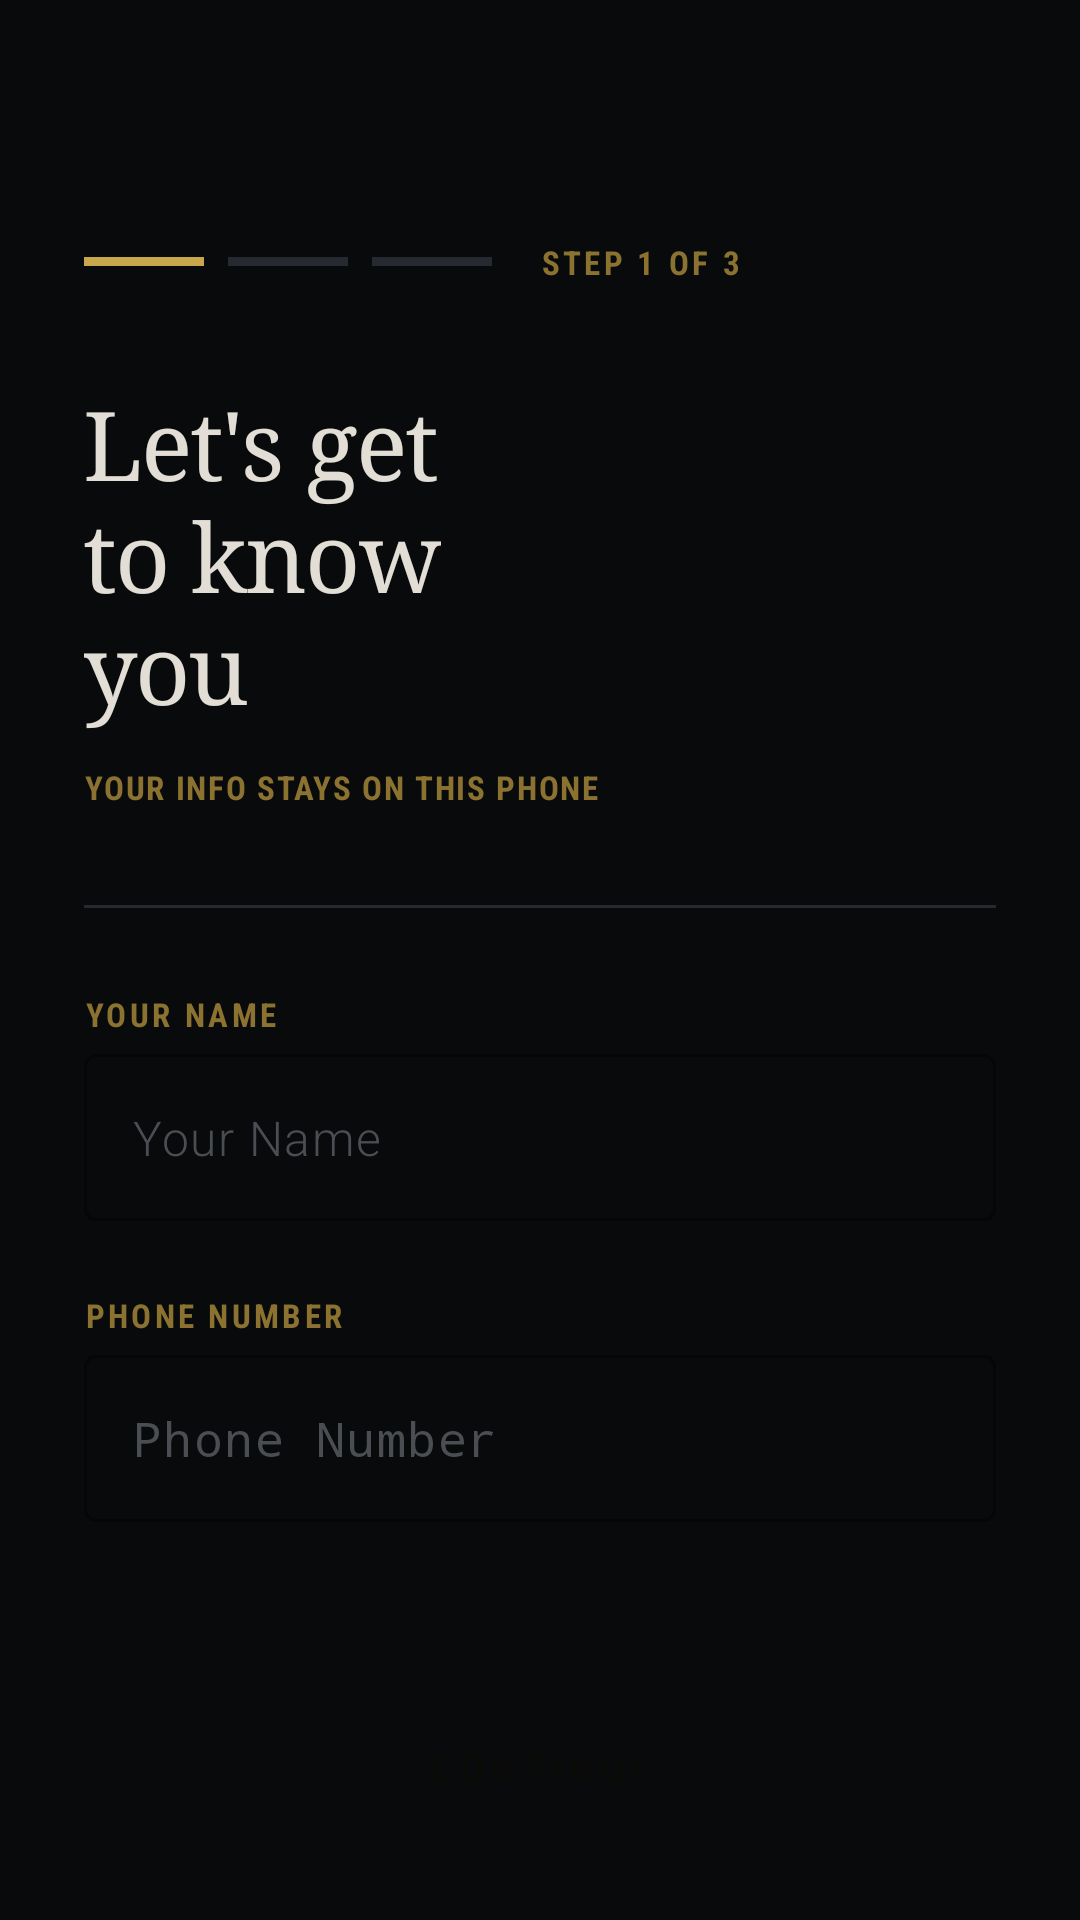

Produce the Android XML layout that renders to this screen, including the resource entries it uses.
<!-- AndroidManifest.xml: application theme Theme.FinanceManager -->
<!-- res/layout/fragment_register.xml -->
<?xml version="1.0" encoding="utf-8"?>
<androidx.core.widget.NestedScrollView xmlns:android="http://schemas.android.com/apk/res/android"
    xmlns:app="http://schemas.android.com/apk/res-auto"
    android:layout_width="match_parent"
    android:layout_height="match_parent"
    android:background="@color/background"
    android:fillViewport="true">

    <LinearLayout
        android:layout_width="match_parent"
        android:layout_height="wrap_content"
        android:orientation="vertical"
        android:paddingStart="28dp"
        android:paddingEnd="28dp"
        android:paddingTop="80dp"
        android:paddingBottom="32dp">

        
        <LinearLayout
            android:layout_width="match_parent"
            android:layout_height="wrap_content"
            android:gravity="center_vertical"
            android:orientation="horizontal">

            <View
                android:layout_width="40dp"
                android:layout_height="3dp"
                android:background="@color/vault_brass" />

            <View
                android:layout_width="40dp"
                android:layout_height="3dp"
                android:layout_marginStart="8dp"
                android:background="@color/vault_border" />

            <View
                android:layout_width="40dp"
                android:layout_height="3dp"
                android:layout_marginStart="8dp"
                android:background="@color/vault_border" />

            <TextView
                android:layout_width="wrap_content"
                android:layout_height="wrap_content"
                android:layout_marginStart="16dp"
                android:fontFamily="sans-serif-condensed"
                android:letterSpacing="0.1"
                android:text="STEP 1 OF 3"
                android:textColor="@color/vault_brass_dim"
                android:textSize="11sp"
                android:textStyle="bold" />

        </LinearLayout>

        <TextView
            android:id="@+id/tv_title"
            android:layout_width="wrap_content"
            android:layout_height="wrap_content"
            android:layout_marginTop="32dp"
            android:fontFamily="serif"
            android:letterSpacing="-0.02"
            android:text="@string/setup_profile_title"
            android:textColor="@color/vault_parchment"
            android:textSize="32sp" />

        <TextView
            android:layout_width="wrap_content"
            android:layout_height="wrap_content"
            android:layout_marginTop="12dp"
            android:fontFamily="sans-serif-condensed"
            android:letterSpacing="0.05"
            android:text="YOUR INFO STAYS ON THIS PHONE"
            android:textColor="@color/vault_brass_dim"
            android:textSize="11sp"
            android:textStyle="bold" />

        <View
            android:layout_width="match_parent"
            android:layout_height="1dp"
            android:layout_marginTop="32dp"
            android:layout_marginBottom="28dp"
            android:background="@color/vault_border" />

        
        <TextView
            android:layout_width="wrap_content"
            android:layout_height="wrap_content"
            android:layout_marginBottom="6dp"
            android:fontFamily="sans-serif-condensed"
            android:letterSpacing="0.1"
            android:text="YOUR NAME"
            android:textColor="@color/vault_brass_dim"
            android:textSize="11sp"
            android:textStyle="bold" />

        <com.google.android.material.textfield.TextInputLayout
            android:id="@+id/til_full_name"
            android:layout_width="match_parent"
            android:layout_height="wrap_content"
            android:layout_marginBottom="24dp"
            app:boxStrokeColor="@color/vault_brass"
            app:boxStrokeWidth="1dp"
            app:boxCornerRadiusTopStart="4dp"
            app:boxCornerRadiusTopEnd="4dp"
            app:boxCornerRadiusBottomStart="4dp"
            app:boxCornerRadiusBottomEnd="4dp"
            app:hintEnabled="false">

            <com.google.android.material.textfield.TextInputEditText
                android:id="@+id/et_full_name"
                android:layout_width="match_parent"
                android:layout_height="wrap_content"
                android:fontFamily="sans-serif-light"
                android:hint="@string/full_name"
                android:inputType="textPersonName"
                android:textColor="@color/vault_parchment"
                android:textColorHint="@color/text_hint"
                android:textSize="16sp" />
        </com.google.android.material.textfield.TextInputLayout>

        
        <TextView
            android:layout_width="wrap_content"
            android:layout_height="wrap_content"
            android:layout_marginBottom="6dp"
            android:fontFamily="sans-serif-condensed"
            android:letterSpacing="0.1"
            android:text="PHONE NUMBER"
            android:textColor="@color/vault_brass_dim"
            android:textSize="11sp"
            android:textStyle="bold" />

        <com.google.android.material.textfield.TextInputLayout
            android:id="@+id/til_phone"
            android:layout_width="match_parent"
            android:layout_height="wrap_content"
            android:layout_marginBottom="24dp"
            app:boxStrokeColor="@color/vault_brass"
            app:boxStrokeWidth="1dp"
            app:boxCornerRadiusTopStart="4dp"
            app:boxCornerRadiusTopEnd="4dp"
            app:boxCornerRadiusBottomStart="4dp"
            app:boxCornerRadiusBottomEnd="4dp"
            app:hintEnabled="false">

            <com.google.android.material.textfield.TextInputEditText
                android:id="@+id/et_phone"
                android:layout_width="match_parent"
                android:layout_height="wrap_content"
                android:fontFamily="monospace"
                android:hint="@string/phone"
                android:inputType="phone"
                android:textColor="@color/vault_parchment"
                android:textColorHint="@color/text_hint"
                android:textSize="16sp" />
        </com.google.android.material.textfield.TextInputLayout>

        <View
            android:layout_width="match_parent"
            android:layout_height="0dp"
            android:layout_weight="1" />

        
        <com.google.android.material.button.MaterialButton
            android:id="@+id/btn_register"
            android:layout_width="match_parent"
            android:layout_height="52dp"
            android:layout_marginTop="32dp"
            android:background="@drawable/bg_vault_button_primary"
            android:fontFamily="sans-serif-condensed"
            android:letterSpacing="0.15"
            android:text="@string/continue_text"
            android:textColor="@color/on_primary"
            android:textSize="14sp"
            android:textStyle="bold"
            app:backgroundTint="@null"
            app:cornerRadius="4dp" />

        <ProgressBar
            android:id="@+id/progress_bar"
            android:layout_width="wrap_content"
            android:layout_height="wrap_content"
            android:layout_gravity="center"
            android:layout_marginTop="16dp"
            android:indeterminateTint="@color/vault_brass"
            android:visibility="gone" />

    </LinearLayout>

</androidx.core.widget.NestedScrollView>
<!-- resources referenced by this layout -->
<resources>
  <color name="background">#080A0C</color>
  <color name="on_primary">#0A0A08</color>
  <color name="text_hint">#4A4D52</color>
  <color name="vault_border">#262A30</color>
  <color name="vault_brass">#C9A84C</color>
  <color name="vault_brass_dim">#8B7230</color>
  <color name="vault_parchment">#E2DDD5</color>
  <string name="continue_text">CONTINUE</string>
  <string name="full_name">Your Name</string>
  <string name="phone">Phone Number</string>
  <string name="setup_profile_title">Let\'s get\nto know\nyou</string>
  <style name="Theme.FinanceManager" parent="Base.Theme.FinanceManager" />
  <color name="primary">#C9A84C</color>
  <color name="primary_variant">#A68A3A</color>
  <color name="primary_container">#2C2718</color>
  <color name="on_primary_container">#E0C76E</color>
  <color name="secondary">#5C8A6F</color>
  <color name="secondary_variant">#4A7260</color>
  <color name="on_secondary">#E2DDD5</color>
  <color name="secondary_container">#1A2B22</color>
  <color name="on_secondary_container">#8BBFA0</color>
  <color name="surface">#111418</color>
  <color name="on_background">#E2DDD5</color>
  <color name="on_surface">#E2DDD5</color>
  <color name="surface_variant">#1A1D23</color>
  <color name="on_surface_variant">#7A7D82</color>
  <color name="error">#B54A3E</color>
  <color name="on_error">#E2DDD5</color>
  <style name="Widget.Vault.CardView" parent="Widget.Material3.CardView.Outlined">
          <item name="cardBackgroundColor">@color/surface_variant</item>
          <item name="cardElevation">0dp</item>
          <item name="cardCornerRadius">4dp</item>
          <item name="strokeWidth">1dp</item>
          <item name="strokeColor">@color/vault_border</item>
          <item name="contentPadding">0dp</item>
      </style>
  <style name="Widget.Vault.Button" parent="Widget.Material3.Button">
          <item name="backgroundTint">@color/primary</item>
          <item name="android:textColor">@color/on_primary</item>
          <item name="cornerRadius">4dp</item>
          <item name="android:textAllCaps">true</item>
          <item name="android:letterSpacing">0.1</item>
          <item name="android:fontFamily">sans-serif-condensed</item>
          <item name="android:textStyle">bold</item>
          <item name="elevation">0dp</item>
          <item name="android:stateListAnimator">@null</item>
      </style>
  <style name="Widget.Vault.TextInputLayout" parent="Widget.Material3.TextInputLayout.OutlinedBox">
          <item name="boxStrokeColor">@color/primary</item>
          <item name="boxStrokeWidthFocused">1dp</item>
          <item name="boxStrokeWidth">1dp</item>
          <item name="hintTextColor">@color/text_secondary</item>
          <item name="boxCornerRadiusTopStart">4dp</item>
          <item name="boxCornerRadiusTopEnd">4dp</item>
          <item name="boxCornerRadiusBottomStart">4dp</item>
          <item name="boxCornerRadiusBottomEnd">4dp</item>
      </style>
  <style name="Widget.Vault.Chip" parent="Widget.Material3.Chip.Filter">
          <item name="chipBackgroundColor">@color/primary_container</item>
          <item name="android:textColor">@color/on_primary_container</item>
          <item name="chipCornerRadius">4dp</item>
          <item name="chipStrokeColor">@color/vault_border_warm</item>
          <item name="chipStrokeWidth">1dp</item>
      </style>
  <color name="text_primary">#E2DDD5</color>
  <color name="text_secondary">#7A7D82</color>
  <color name="vault_border_warm">#3A3424</color>
</resources>
